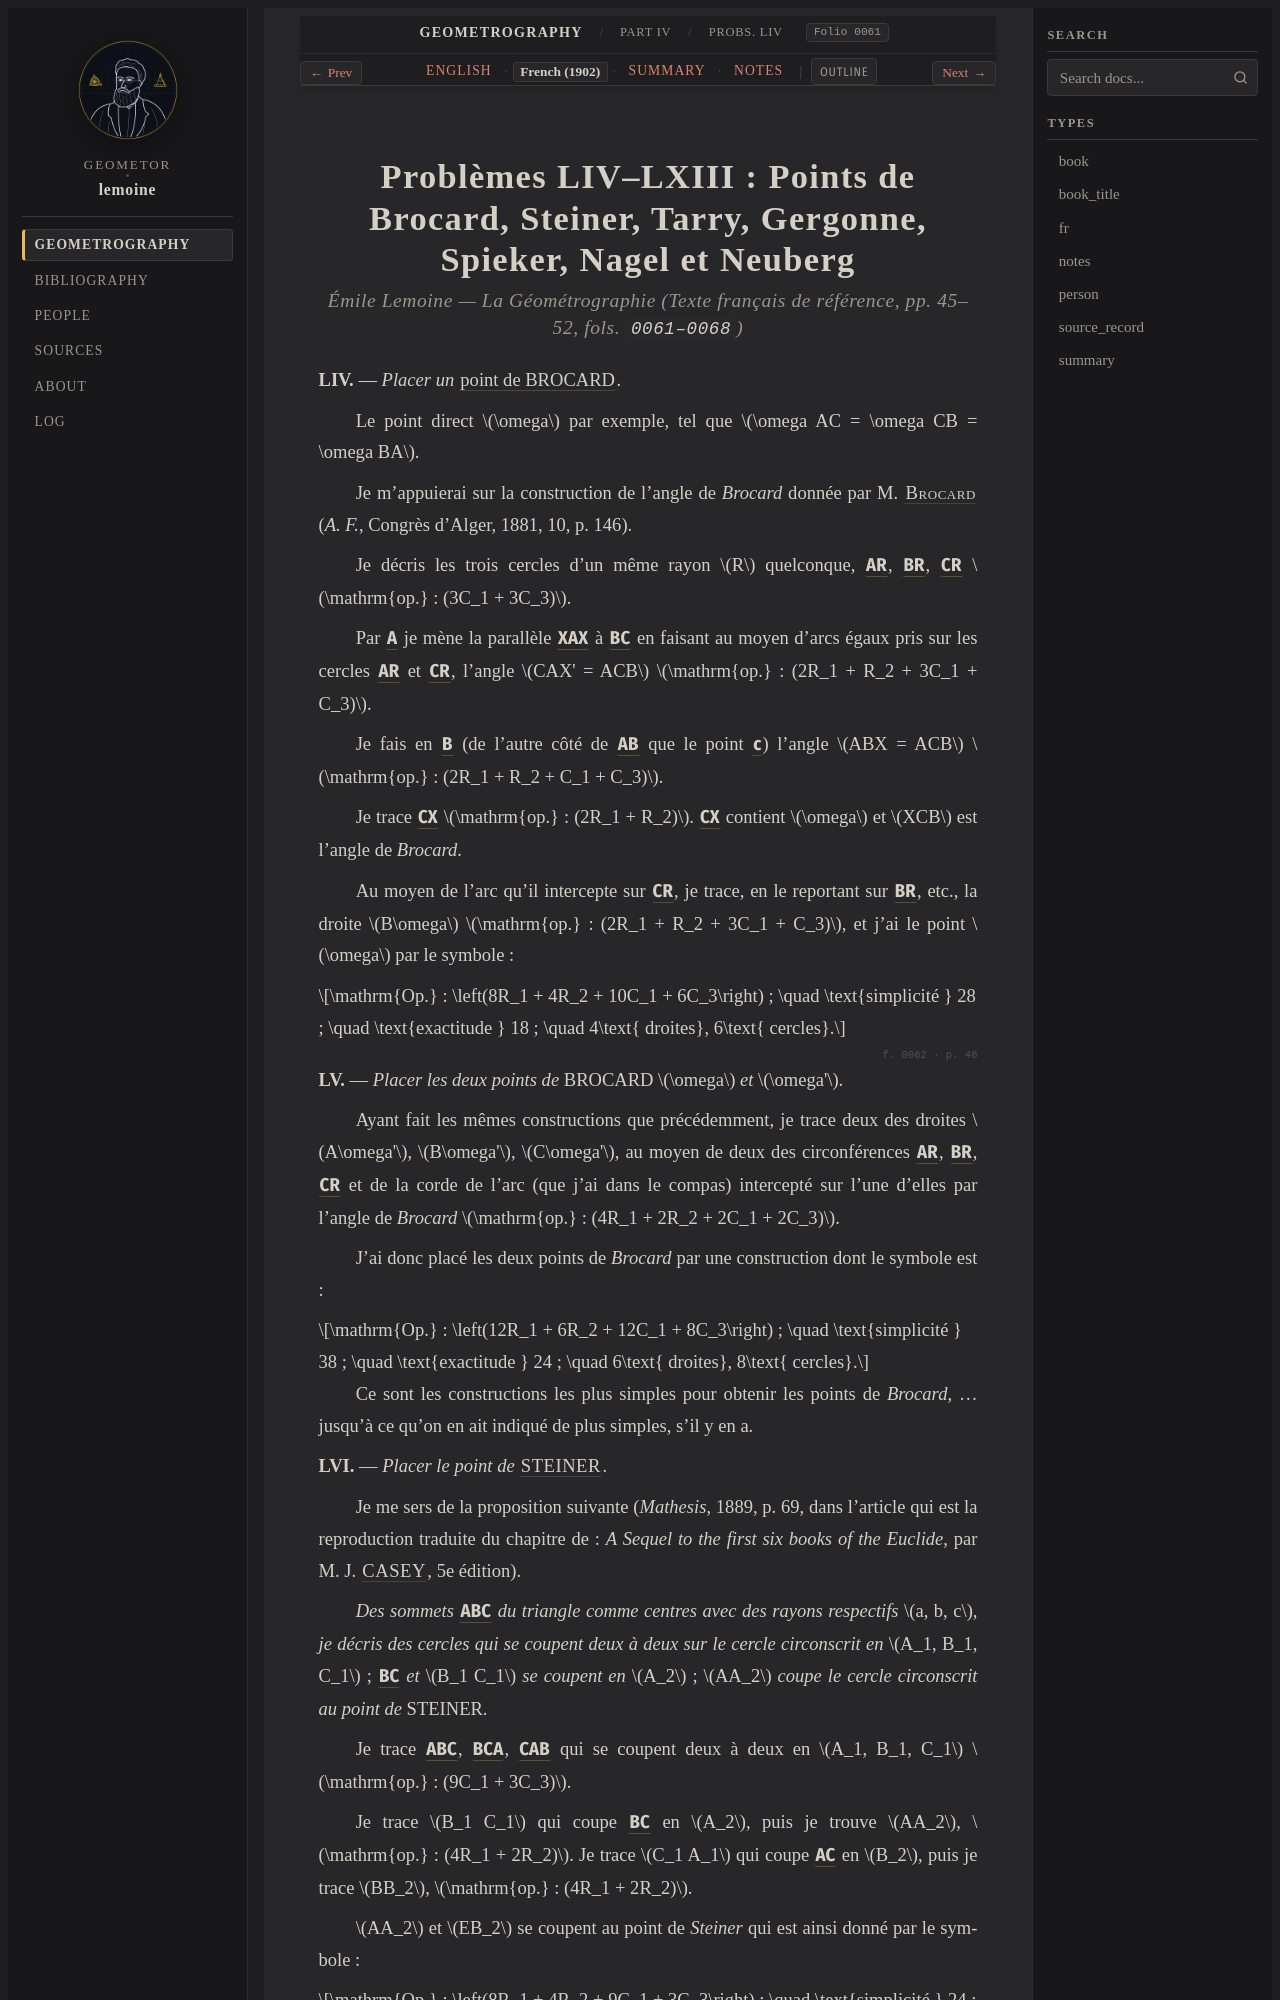

repository: geometor/lemoine · page: geometrographie/part_04_triangle_and_reflections/23_brocard_steiner_nagel_liv_lxiii/fr.html · generator: sphinx

:type: fr
:layout: book
:canonical_id: Probs. LIV–LXIII
:order: 4
:folio: 0061

.. _lemoine-23_brocard_steiner_nagel_liv_lxiii-fr:

Problèmes LIV–LXIII : Points de Brocard, Steiner, Tarry, Gergonne, Spieker, Nagel et Neuberg
============================================================================================

.. rubric:: Émile Lemoine — *La Géométrographie* (Texte français de référence, pp. 45–52, fols. ``0061–0068``)

.. folio:: 0061
   :page: p. 45

**LIV.** — *Placer un* :term:`point de BROCARD <points-de-brocard>`.

Le point direct :math:`\omega` par exemple, tel que :math:`\omega AC = \omega CB = \omega BA`.

Je m'appuierai sur la construction de l'angle de *Brocard* donnée par M. :person:`Brocard <brocard>` (*A. F.*, Congrès d'Alger, 1881, 10, p. 146).

Je décris les trois cercles d'un même rayon :math:`R` quelconque, :g:`A(R)`, :g:`B(R)`, :g:`C(R)` :math:`\mathrm{op.} : (3C_1 + 3C_3)`.

Par :g:`A` je mène la parallèle :g:`X'AX` à :g:`BC`
en faisant au moyen d'arcs égaux pris sur les cercles :g:`A(R)` et :g:`C(R)`, l'angle :math:`CAX' = ACB` :math:`\mathrm{op.} : (2R_1 + R_2 + 3C_1 + C_3)`.

Je fais en :g:`B` (de l'autre côté de :g:`AB` que le point :g:`c`) l'angle :math:`ABX = ACB` :math:`\mathrm{op.} : (2R_1 + R_2 + C_1 + C_3)`.

Je trace :g:`CX` :math:`\mathrm{op.} : (2R_1 + R_2)`.
:g:`CX` contient :math:`\omega` et :math:`XCB` est l'angle de *Brocard*.

Au moyen de l'arc qu'il intercepte sur :g:`C(R)`, je trace, en le reportant
sur :g:`B(R)`, etc., la droite :math:`B\omega` :math:`\mathrm{op.} : (2R_1 + R_2 + 3C_1 + C_3)`, et j'ai le point :math:`\omega` par le symbole :

.. math::

   \mathrm{Op.} : \left(8R_1 + 4R_2 + 10C_1 + 6C_3\right) ; \quad \text{simplicité } 28 ; \quad \text{exactitude } 18 ; \quad 4\text{ droites}, 6\text{ cercles}.

.. folio:: 0062
   :page: p. 46

**LV.** — *Placer les deux points de* BROCARD :math:`\omega` *et* :math:`\omega'`.

Ayant fait les mêmes constructions que précédemment, je trace deux des droites :math:`A\omega'`, :math:`B\omega'`,
:math:`C\omega'`, au moyen de deux des circonférences :g:`A(R)`, :g:`B(R)`, :g:`C(R)` et de la corde de l'arc (que j'ai dans le compas)
intercepté sur l'une d'elles par l'angle de *Brocard* :math:`\mathrm{op.} : (4R_1 + 2R_2 + 2C_1 + 2C_3)`.

J'ai donc placé les deux points de *Brocard*
par une construction dont le symbole est :

.. math::

   \mathrm{Op.} : \left(12R_1 + 6R_2 + 12C_1 + 8C_3\right) ; \quad \text{simplicité } 38 ; \quad \text{exactitude } 24 ; \quad 6\text{ droites}, 8\text{ cercles}.

Ce sont les constructions les plus simples pour obtenir les points de
*Brocard*, ... jusqu'à ce qu'on en ait indiqué de plus simples, s'il y en a.

**LVI.** — *Placer le point de* :person:`STEINER <steiner>`.

Je me sers de la proposition suivante (*Mathesis*, 1889, p. 69, dans l'article qui est la reproduction traduite du chapitre
de : *A Sequel to the first six books of the Euclide*, par M. J. :person:`CASEY <casey>`, 5e édition).

*Des sommets* :g:`A, B, C`
*du triangle comme centres avec des rayons respectifs* :math:`a, b, c`, *je décris des cercles qui se coupent deux à deux sur*
*le cercle circonscrit en* :math:`A_1, B_1, C_1` ; :g:`BC` *et* :math:`B_1 C_1` *se coupent en* :math:`A_2` ; :math:`AA_2` *coupe le cercle circonscrit au point de* STEINER.

Je trace :g:`A(BC)`, :g:`B(CA)`, :g:`C(AB)` qui se coupent deux à deux en :math:`A_1, B_1, C_1` :math:`\mathrm{op.} : (9C_1 + 3C_3)`.

Je trace :math:`B_1 C_1` qui coupe :g:`BC` en :math:`A_2`, puis je trouve :math:`AA_2`, :math:`\mathrm{op.} : (4R_1 + 2R_2)`.
Je trace :math:`C_1 A_1` qui coupe :g:`AC` en :math:`B_2`, puis je trace :math:`BB_2`, :math:`\mathrm{op.} : (4R_1 + 2R_2)`.

:math:`AA_2` et :math:`EB_2` se coupent au point de *Steiner* qui est ainsi
donné par le symbole :

.. math::

   \mathrm{Op.} : \left(8R_1 + 4R_2 + 9C_1 + 3C_3\right) ; \quad \text{simplicité } 24 ; \quad \text{exactitude } 17 ; \quad 4\text{ droites}, 3\text{ cercles}.

**LVII.** — *Placer le point de* :person:`TARRY <tarry>`.
